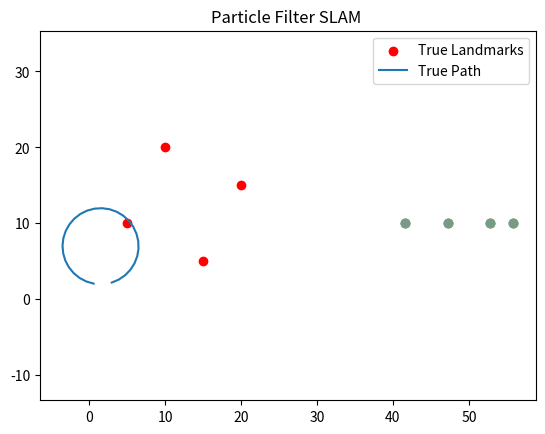

Write the Python code that produced this figure.
# Localization - Landmarks were known  , we only estimated the robot pose

# Now - landmarks are unknown , robot must estimate its pose , and gradually build pose 

#Unknown world
import numpy as np
import matplotlib.pyplot as plt

# TRUE WORLD (hidden map)

true_landmarks = np.array([
    [5, 10],
    [15, 5],
    [20, 15],
    [10, 20]
])

# robot true state
true_state = np.array([2.0, 2.0, 0.0])

#Particle structure 
N = 100

particles = []
for _ in range(N):
    particles.append({
        "pose": np.array([
            np.random.uniform(0, 25),
            np.random.uniform(0, 25),
            np.random.uniform(-np.pi, np.pi)
        ]),
        "landmarks": {}  # unknown map per particle
    })

weights = np.ones(N) / N

#Motion model 
def move(state, control):
    x, y, theta = state
    v, w = control

    theta += w
    x += v * np.cos(theta)
    y += v * np.sin(theta)

    return np.array([x, y, theta])
#Sensor model 
def sense(state):
    x, y, _ = state
    return np.linalg.norm(true_landmarks - np.array([x, y]), axis=1)

#We estimate landmarks inside each particle 
#If robot sees a measurement - and the landmark already exists ,
# refine it else intilaize it 

def update_map(particle, measurement):
    x, y, _ = particle["pose"]

    for i, z in enumerate(measurement):
        lm = particle["landmarks"]

        # if landmark i not seen before
        if i not in lm:
            angle = np.random.uniform(-np.pi, np.pi)
            lm[i] = np.array([
                x + z * np.cos(angle),
                y + z * np.sin(angle)
            ])
        else:
            # refine estimate (simple averaging)
            lm[i] = 0.9 * lm[i] + 0.1 * np.array([
                x + z * np.cos(0),
                y + z * np.sin(0)
            ])
#Weight update 
def compute_weight(particle, measurement):
    x, y, _ = particle["pose"]

    predicted = []
    for lm in particle["landmarks"].values():
        dist = np.linalg.norm(lm - np.array([x, y]))
        predicted.append(dist)

    if len(predicted) == 0:
        return 1e-3

    error = np.linalg.norm(np.array(predicted[:len(measurement)]) - measurement)
    return np.exp(-error**2)

#Resampling 
def resample(particles, weights):
    idx = np.random.choice(len(particles), size=len(particles), p=weights)
    new_particles = [particles[i] for i in idx]
    new_weights = np.ones(len(particles)) / len(particles)
    return new_particles, new_weights

#Simulation 
true_path = []

for t in range(30):

    control = np.array([1.0, 0.2])

    # move true robot
    true_state = move(true_state, control)
    true_path.append(true_state.copy())

    # measurement
    measurement = sense(true_state)

    # particle update
    for p in particles:
        # motion noise
        noise = np.random.normal(0, [0.2, 0.2, 0.05])
        p["pose"] = move(p["pose"], control) + noise

        # map update
        update_map(p, measurement)

    # weights
    weights = np.array([compute_weight(p, measurement) for p in particles])
    weights += 1e-9
    weights /= np.sum(weights)

    # resample
    particles, weights = resample(particles, weights)

#Viualize 
plt.figure()

# true landmarks
plt.scatter(true_landmarks[:,0], true_landmarks[:,1], c='red', label='True Landmarks')

# particles + their map (only first few shown)
for p in particles[:10]:
    lm = np.array(list(p["landmarks"].values()))
    if len(lm) > 0:
        plt.scatter(lm[:,0], lm[:,1], alpha=0.3)

true_path = np.array(true_path)
plt.plot(true_path[:,0], true_path[:,1], label='True Path')

plt.legend()
plt.title("Particle Filter SLAM ")
plt.axis("equal")
plt.show()


#The accuracy of the genrated graphs r low -In side the logic its not mathematically perfect as I produced the graphs to get understanding about what happens inside the algorithms and filters 
